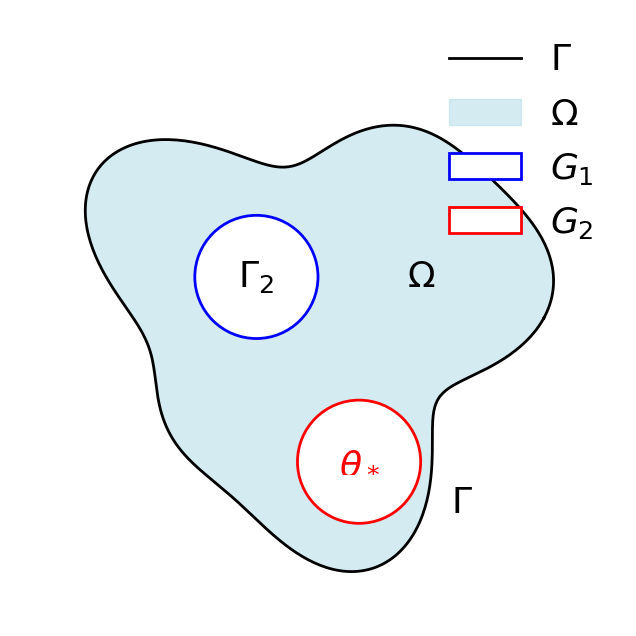

Write Python code to recreate this figure.
# Reimport necessary libraries after the reset
import numpy as np
import matplotlib.pyplot as plt

FONT_SIZE = 26

# Create the plot
fig, ax = plt.subplots(figsize=(8, 8))

# Define the "puddle" shape (Omega boundary)
theta = np.linspace(0, 2 * np.pi, 500)
r = 1 + 0.2 * np.sin(3 * theta) + 0.1 * np.cos(5 * theta)
x = r * np.cos(theta)
y = r * np.sin(theta)
ax.plot(x, y, color='black', linewidth=2, label=r'$\Gamma$')  # Omega boundary

# Fill the interior of the "puddle" (Omega)
ax.fill(x, y, color='lightblue', alpha=0.5, label=r'$\Omega$')

# Add two subregions G_1 and G_2
circle1 = plt.Circle((-0.3, 0.2), 0.3, edgecolor='blue', facecolor='white', linewidth=2, label=r'$G_1$')
circle2 = plt.Circle((0.2, -0.7), 0.3, edgecolor='red', facecolor='white', linewidth=2, label=r'$G_2$')
ax.add_patch(circle1)
ax.add_patch(circle2)

# Label the regions
ax.text(-0.3, 0.2, r'$\Gamma_2$', ha='center', va='center', fontsize=FONT_SIZE, color='black')  # In G_1
ax.text(0.2, -0.7, r'$\theta_*$', ha='center', va='center', fontsize=FONT_SIZE, color='red')   # In G_2

# Add a label for the boundary Gamma
ax.text(0.7, -0.9, r'$\Gamma$', fontsize=FONT_SIZE, color='black', ha='center', va='center')
ax.text(0.5, 0.2, r'$\Omega$', fontsize=FONT_SIZE, color='black', ha='center', va='center')

# Set the limits and aspect
ax.set_xlim(-1.5, 1.5)
ax.set_ylim(-1.5, 1.5)
ax.set_aspect('equal')
ax.axis('off')

# Display the plot
plt.legend(loc='upper right', fontsize=FONT_SIZE, frameon=False)
plt.savefig('omega-g1-g2.eps', bbox_inches='tight', pad_inches=0)
plt.savefig('omega-g1-g2.png', bbox_inches='tight', pad_inches=0)
